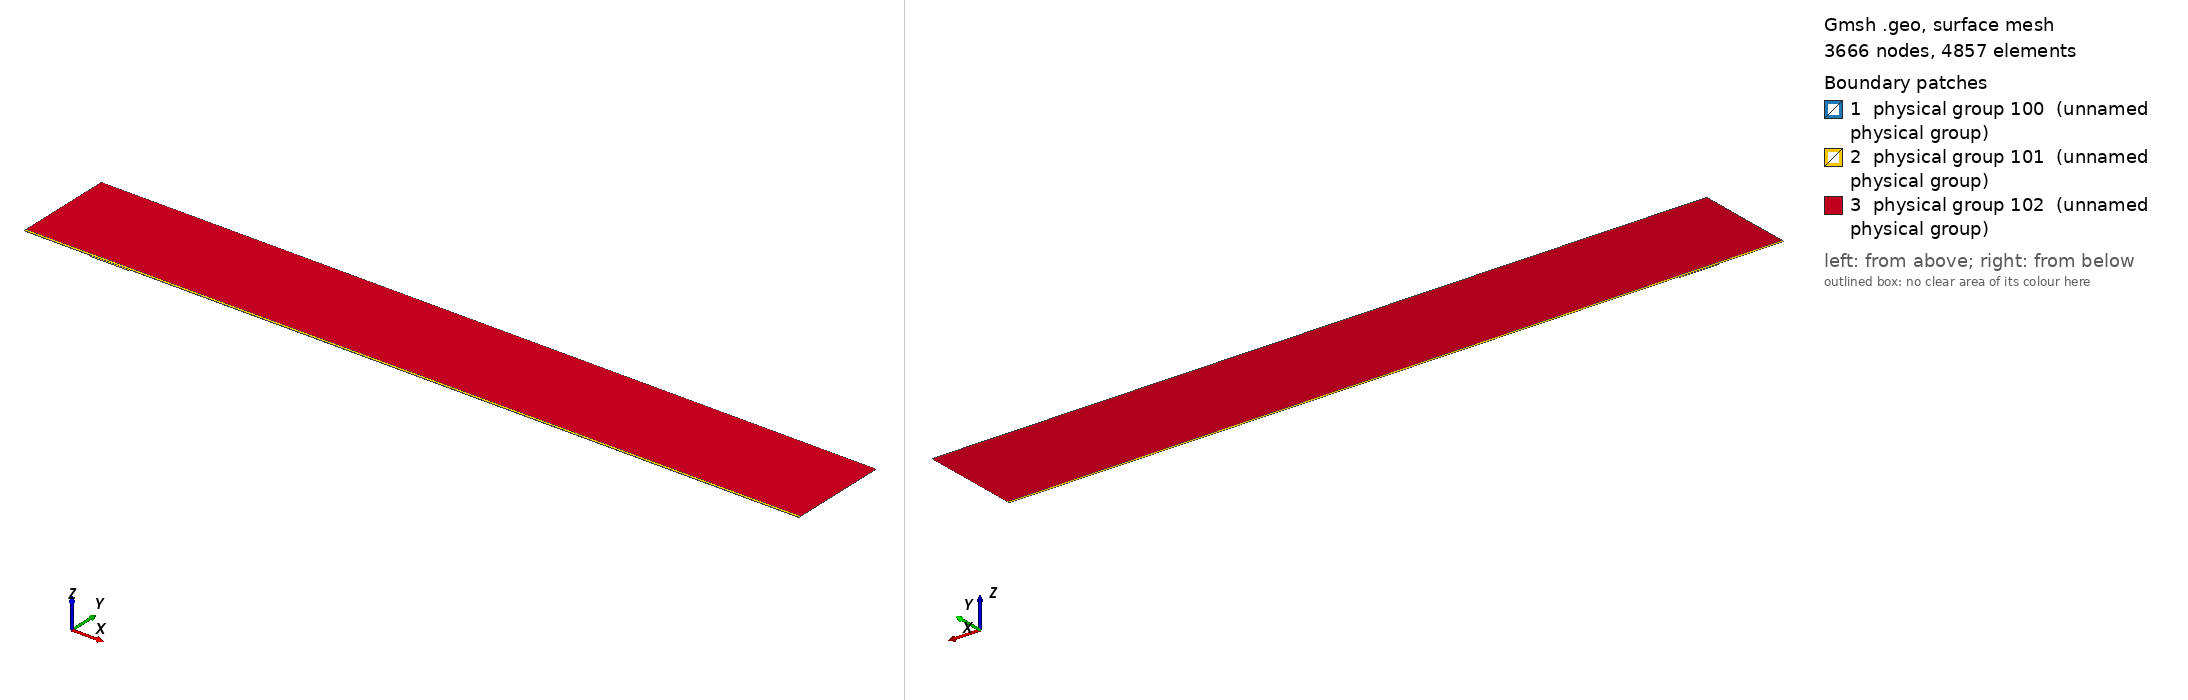

Gmsh geometry script, surface-meshed: 3666 nodes, 4857 surface elements. Boundary patches (legend numbers): 1 physical group 100 (unnamed physical group), 2 physical group 101 (unnamed physical group), 3 physical group 102 (unnamed physical group). Left view from above one corner, right view from below the opposite corner. Legend entries are the model's physical surfaces. The drawing asked Gmsh for element sizes between 1% and 20% of the model's largest extent; the script's own settings can give other sizes.

=== mesh.geo (drawn) ===
// Macro parameters
deltaStar = 1;
D = 2 * deltaStar; // depth of the gap 
W = 57 * deltaStar; // width of the gap
r = 16; // length of non-constant quads upstream and downstream of the gap
s = 8; // length of non-constant quads left and right inside the gap
BL = 0.25 * deltaStar; // height of the second layer of quad elements
BL_upper = 3.5 * deltaStar; // height of the third layer of quad elements
x0 = 100 * deltaStar; // x distance from inflow to gap
lengthOutflow = 1000 * deltaStar; // length after the gap
x3 = W + lengthOutflow; // last point of the domain
height = 150 * deltaStar; // height of the triangular region
triagHeightRegion_inflow = height - BL - BL_upper; // height of the triangular region

// Micro parameters
dx = 0.2; // dx of square elements near the leading and trailing edge of the gap (most resolution-demanding points in the domain)
dy = 1.25 * dx; 
size_triag_v_top = 64; // size of the elements in the upper triangular region

// All the value below are between 0 and 1. =1  means the elements are all equal in size. Avoid using values very close to 1, because we dividing by log(p) in the formula.
dy_in_v_right = 1.5; // heighest quad in the upper layer of quads, in the right part of the gap
dy_in_v_left = 1.75; // heighest quad in the upper layer of quads, in the left part of the gap

// fit (check the file scripts/fit_gmsh.py for more details)
p_in_v_left = 1.0335663036230878 - 1.0234149444433507/(W - 0.8098798097181781)^0.5991729377115732; // densitiy concentration of elements inside the gap, vertically, near the left wall.
p_in_v_right = 1.008073572191136 - 1.1471875292840257/(W - 1.2941255994826328)^0.7890392764815325; // densitiy concentration of elements inside the gap, vertically, near the right wall.
p_in_h_bottom = 0.9; // densitiy concentration of elements inside the gap, horizontally. 
p_in_h_top = 0.9; // densitiy concentration of elements inside the gap, horizontally. 

p_out_h = 0.5; // densitiy concentration of elements outside the gap, horizontally.
p_out_h_upper = 0.5; // densitiy concentration of elements outside the gap, horizontally on the upper layer of quads
p_out_v_inflow_dense = 0.8; // densitiy concentration of elements outside the gap, vertically, near the inflow and the gap
p_out_v_inflow_sparse = 0.99; // densitiy concentration of elements outside the gap, vertically, near the inflow and far from the gap
p_out_v_outflow_dense = 0.9; // densitiy concentration of elements outside the gap, vertically, near the outflow and the gap
p_out_v_outflow_sparse = 0.995; // densitiy concentration of elements outside the gap, vertically, near the outflow and far from the gap
p_triag_h_inflow = 0.8; // densitiy concentration of elements in the triangular region of the domain, horizontally.
p_triag_h_outflow = p_triag_h_inflow; // densitiy concentration of elements in the triangular region of the domain, horizontally.

enlarge_triag_inflow = 1.1; // heigher the value, larger the elements in the triangular region near the inflow
enlarge_triag_outflow = 1.1; // heigher the value, larger the elements in the triangular region near the outflow

// Automated parameters 
a_in_v_right = dx / (W / 2);
a_in_v_left = dx / (W / 2);
a_in_h_bottom = dy / (D / 2);
a_in_h_top = dx / (D / 2);
a_out_h = dx / BL;
a_out_v_inflow_dense = dx / r;
a_out_v_outflow_dense = dx / r;

// for the derivation of the formula, see file 20250123_gmshFormula.md in the docs folder
N_in_v_right = Ceil( Log (a_in_v_right / (1 - p_in_v_right + a_in_v_right * p_in_v_right)) / Log(p_in_v_right) );
N_in_v_left = Ceil( Log (a_in_v_left / (1 - p_in_v_left + a_in_v_left * p_in_v_left)) / Log(p_in_v_left) );
N_in_h_bottom = Ceil( Log (a_in_h_bottom / (1 - p_in_h_bottom + a_in_h_bottom * p_in_h_bottom)) / Log(p_in_h_bottom) );
N_in_h_top = Ceil( Log (a_in_h_top / (1 - p_in_h_top + a_in_h_top * p_in_h_top)) / Log(p_in_h_top) );
N_out_h = Ceil( Log (a_out_h / (1 - p_out_h + a_out_h * p_out_h)) / Log(p_out_h) ) + 1; // + 1 is to correct the fact that the distance is too small to properly approximate the dx length
N_out_v_inflow_dense = Ceil( Log (a_out_v_inflow_dense / (1 - p_out_v_inflow_dense + a_out_v_inflow_dense * p_out_v_inflow_dense)) / Log(p_out_v_inflow_dense) );
N_out_v_outflow_dense = Ceil( Log (a_out_v_outflow_dense / (1 - p_out_v_outflow_dense + a_out_v_outflow_dense * p_out_v_outflow_dense)) / Log(p_out_v_outflow_dense) );

p_for_a_out_v_inflow_sparse_computation = p_out_v_inflow_dense;
p_for_a_out_v_outflow_sparse_computation = (p_out_v_outflow_dense + p_out_v_outflow_dense) / 2;
a_out_v_inflow_sparse = r / (x0 - r) * (1 - p_for_a_out_v_inflow_sparse_computation) / (1 - p_for_a_out_v_inflow_sparse_computation^(N_out_v_inflow_dense + 1));
a_out_v_outflow_sparse = r / (lengthOutflow - r) * (1 - p_for_a_out_v_outflow_sparse_computation) / (1 - p_for_a_out_v_outflow_sparse_computation^(N_out_v_outflow_dense + 1));

N_out_v_inflow_sparse = Ceil( Log(a_out_v_inflow_sparse / (1 - p_out_v_inflow_sparse + a_out_v_inflow_sparse * p_out_v_inflow_sparse)) / Log(p_out_v_inflow_sparse) );
N_out_v_outflow_sparse = Ceil( Log(a_out_v_outflow_sparse / (1 - p_out_v_outflow_sparse + a_out_v_outflow_sparse * p_out_v_outflow_sparse)) / Log(p_out_v_outflow_sparse) );


// second layer of quads
a_out_h_upper = (BL) / (BL_upper) * (1 - p_out_h) / (1 - p_out_h^(N_out_h + 1));
N_out_h_upper = Ceil( Log(a_out_h_upper / (1 - p_out_h_upper + a_out_h_upper * p_out_h_upper)) / Log(p_out_h_upper) );

// ---------------------------
// for triangular region
// ---------------------------
a_triag_h_inflow = (BL_upper) / (triagHeightRegion_inflow) * (1 - p_out_h_upper) / (1 - p_out_h_upper^(N_out_h_upper + 1));
a_triag_h_outflow = a_triag_h_inflow;
N_triag_v_top = Ceil( (x3 + x0) / size_triag_v_top ); // we assume p_triag_v = 1, otherwise the formula is different
N_triag_h_inflow = Ceil( Log(a_triag_h_inflow / (1 - p_triag_h_inflow + a_triag_h_inflow * p_triag_h_inflow)) / Log(p_triag_h_inflow) );
N_triag_h_outflow = Ceil( Log(a_triag_h_outflow / (1 - p_triag_h_outflow + a_triag_h_outflow * p_triag_h_outflow)) / Log(p_triag_h_outflow) );
N_triag_h_inflow = Ceil( N_triag_h_inflow / enlarge_triag_inflow );
N_triag_h_outflow = Ceil( N_triag_h_outflow / enlarge_triag_outflow );

Point(1) = {-x0, 0, 0};
Point(2) = {0,0,0};
Point(3) = {0,-D,0};
Point(4) = {W,-D,0};
Point(5) = {W,0,0};
Point(6) = {x3,0,0};
Point(8) = {x3,height,0};
Point(7) = {x3,BL,0};
Point(9) = {-x0,height,0};
Point(10) = {-x0,BL,0};
Point(11) = {0,BL,0};
Point(12) = {W,BL,0};
Point(13) = {W/2,0,0};
Point(14) = {W/2,BL,0};
Point(15) = {0,-D/2,0};
Point(16) = {W/2,-D,0};
Point(17) = {W,-D/2,0};
Point(18) = {-r,0,0};
Point(19) = {-r,BL,0};
Point(20) = {W + r,0,0};
Point(21) = {W + r,BL,0};
Point(22) = {-x0,BL+BL_upper,0};
Point(23) = {-r,BL+BL_upper,0};
Point(24) = {W + r,BL+BL_upper,0};
Point(25) = {x3,BL+BL_upper,0};
Point(26) = {0,BL+BL_upper,0};
Point(27) = {W/2,BL+BL_upper,0};
Point(28) = {W,BL+BL_upper,0};

Line(1) = {1,18};
Line(2) = {2,15};
Line(3) = {3,16};
Line(4) = {4,17};
Line(5) = {5,20};
Line(6) = {6,7};
Line(7) = {7,25};
Line(8) = {8,9};
Line(9) = {9,22};
Line(10) = {10,19};
Line(11) = {10,1};
Line(12) = {11,14};
Line(13) = {12,21};
Line(14) = {2,13};
Line(15) = {15,3};
Line(16) = {16,4};
Line(17) = {17,5};
Line(18) = {13,5};
Line(19) = {14,12};
Line(20) = {18,2};
Line(21) = {20,6};
Line(22) = {21,7};
Line(23) = {19,11};
Line(24) = {22,10};
Line(25) = {25,8};
Line(26) = {25,24};
Line(27) = {22,23};
Line(30) = {23,26};
Line(31) = {26,27};
Line(32) = {27,28};
Line(33) = {28,24};

// outer quads
Curve Loop(1) = {5, 21, 6, -22, -13, -19, -12, -23, -10, 11, 1, 20, 14, 18};
Plane Surface(1) = {1};

// inside gap
Curve Loop(2) = {2, 15, 3, 16, 4, 17, -18, -14};
Plane Surface(2) = {2};

// triangular region
Curve Loop(3) = {-26, 25, 8, 9, 27, 30, 31,32,33};
Plane Surface(3) = {3};

// 3rd layer of quads
Curve Loop(4) = {-24, 27, 30, 31,32,33, -26,-7,-22,-13,-19,-12,-23,-10};

Plane Surface(4) = {4};


// This defines the surfaces that will be meshed with quad elements
Transfinite Surface {1} = {1, 6, 7, 10};
Transfinite Surface {2} = {3, 4, 5, 2}; // number '2' must match the number '2' of plane surface
Transfinite Surface {4} = {7, 25, 22, 10};

Transfinite Curve {18, 16, 19,32} = N_in_v_right Using Progression p_in_v_right;
Transfinite Curve {-14, -3, -12, -31} = N_in_v_left Using Progression p_in_v_left;

Transfinite Curve {15, -4} = N_in_h_bottom Using Progression p_in_h_bottom;
Transfinite Curve {-2, 17} = N_in_h_top Using Progression p_in_h_top;


Transfinite Curve {11, -6} = N_out_h Using Progression p_out_h;
Transfinite Curve {24, 28, 29, -7} = N_out_h_upper Using Progression p_out_h_upper;
Transfinite Curve {10, 1, 27} = N_out_v_inflow_sparse Using Progression p_out_v_inflow_sparse;
Transfinite Curve {20, 23, 30} = N_out_v_inflow_dense Using Progression p_out_v_inflow_dense;
Transfinite Curve {-21, -22, 26} = N_out_v_outflow_sparse Using Progression p_out_v_outflow_sparse;
Transfinite Curve {-5, -13,-33} = N_out_v_outflow_dense Using Progression p_out_v_outflow_dense;

Recombine Surface {1, 2, 4};

// for triangluar region
Transfinite Curve {8} = N_triag_v_top Using Progression 1;
Transfinite Curve {-25} = N_triag_h_outflow Using Progression p_triag_h_outflow;
Transfinite Curve {9} = N_triag_h_inflow Using Progression p_triag_h_inflow;


// defining boundary
Physical Curve(1) = {9,24,11}; // inlet
Physical Curve(2) = {7,25,6}; // outlet
Physical Curve(3) = {8}; // top
Physical Curve(4) = {1, 20, 2, 15, 3, 16, 4, 17, 5, 21}; // wall


Physical Surface(100) = {1};
Physical Surface(101) = {2, 4};
Physical Surface(102) = {3};
